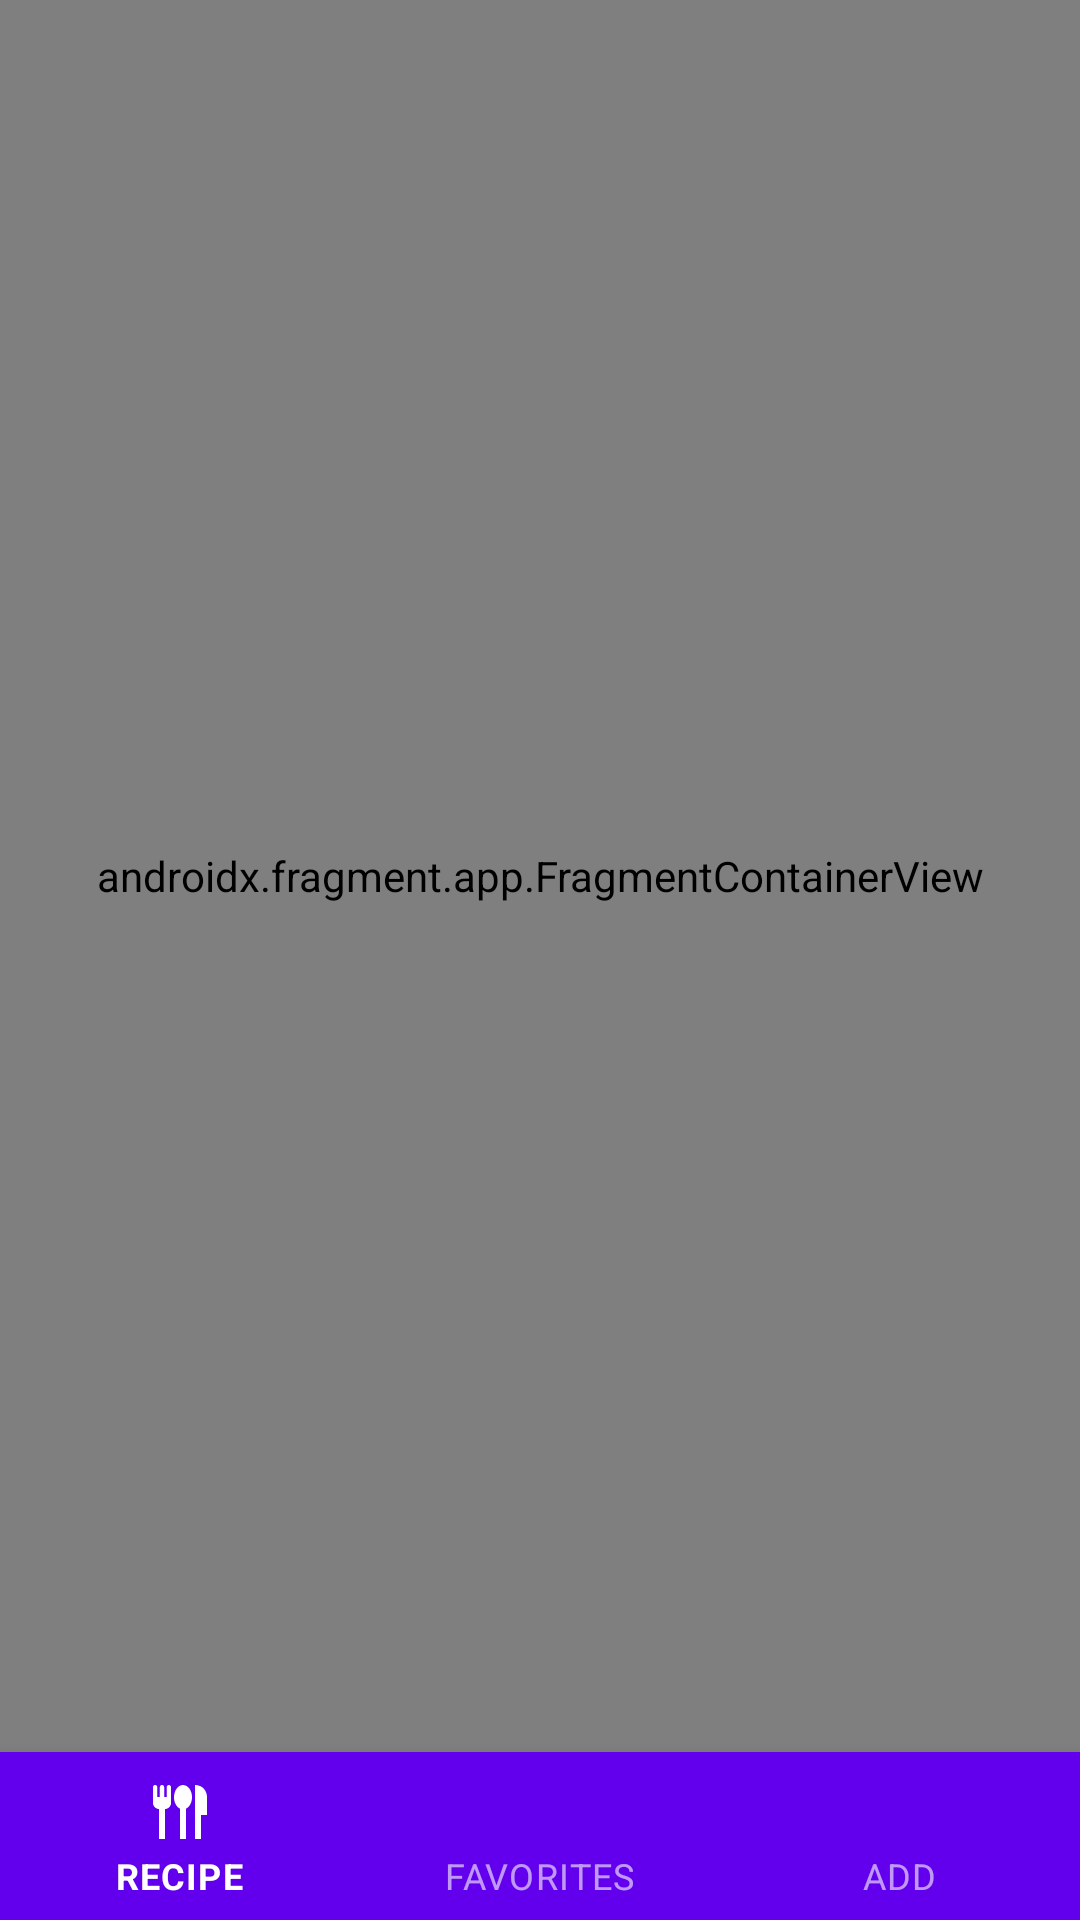

This screen was rendered from an Android layout file. Write that file and the resources it references.
<!-- AndroidManifest.xml: application theme Theme.Cookbook -->
<!-- res/layout/activity_app.xml -->
<?xml version="1.0" encoding="utf-8"?>
<androidx.constraintlayout.widget.ConstraintLayout xmlns:android="http://schemas.android.com/apk/res/android"
    xmlns:tools="http://schemas.android.com/tools"
    android:layout_width="match_parent"
    android:layout_height="match_parent"
    xmlns:app="http://schemas.android.com/apk/res-auto">

    <androidx.fragment.app.FragmentContainerView
        android:id="@+id/nav_host_fragment"
        android:name="androidx.navigation.fragment.NavHostFragment"
        android:layout_width="match_parent"
        android:layout_height="0dp"
        app:layout_constraintTop_toTopOf="parent"
        app:layout_constraintBottom_toTopOf="@+id/bottom_nav"
        app:defaultNavHost="true"
        app:navGraph="@navigation/nav_main"
        tools:context=".activity.AppActivity"
        tools:ignore="MissingConstraints">

    </androidx.fragment.app.FragmentContainerView>

    <com.google.android.material.bottomnavigation.BottomNavigationView
        android:id="@+id/bottom_nav"
        android:layout_width="match_parent"
        android:layout_height="wrap_content"
        app:layout_constraintBottom_toBottomOf="parent"
        app:menu="@menu/menu_bottom_nav"
        style="@style/Widget.MaterialComponents.BottomNavigationView.Colored"
         />
</androidx.constraintlayout.widget.ConstraintLayout>
<!-- resources referenced by this layout -->
<resources>
  <style name="Theme.Cookbook" parent="Theme.MaterialComponents.DayNight.DarkActionBar">
          
          <item name="colorPrimary">@color/purple_500</item>
          <item name="colorPrimaryVariant">@color/purple_700</item>
          <item name="colorOnPrimary">@color/white</item>
          
          <item name="colorSecondary">@color/teal_200</item>
          <item name="colorSecondaryVariant">@color/teal_700</item>
          <item name="colorOnSecondary">@color/black</item>
          
          <item name="android:statusBarColor" tools:targetApi="l">?attr/colorPrimaryVariant</item>
          
      </style>
  <!-- not gathered from this repository: default colours our renderer supplied (Android Studio template values) -->
  <color name="purple_500">#FF6200EE</color>
  <color name="purple_700">#FF3700B3</color>
  <color name="teal_200">#FF03DAC5</color>
  <color name="teal_700">#FF018786</color>
  <color name="black">#FF000000</color>
  <color name="white">#FFFFFFFF</color>
</resources>
